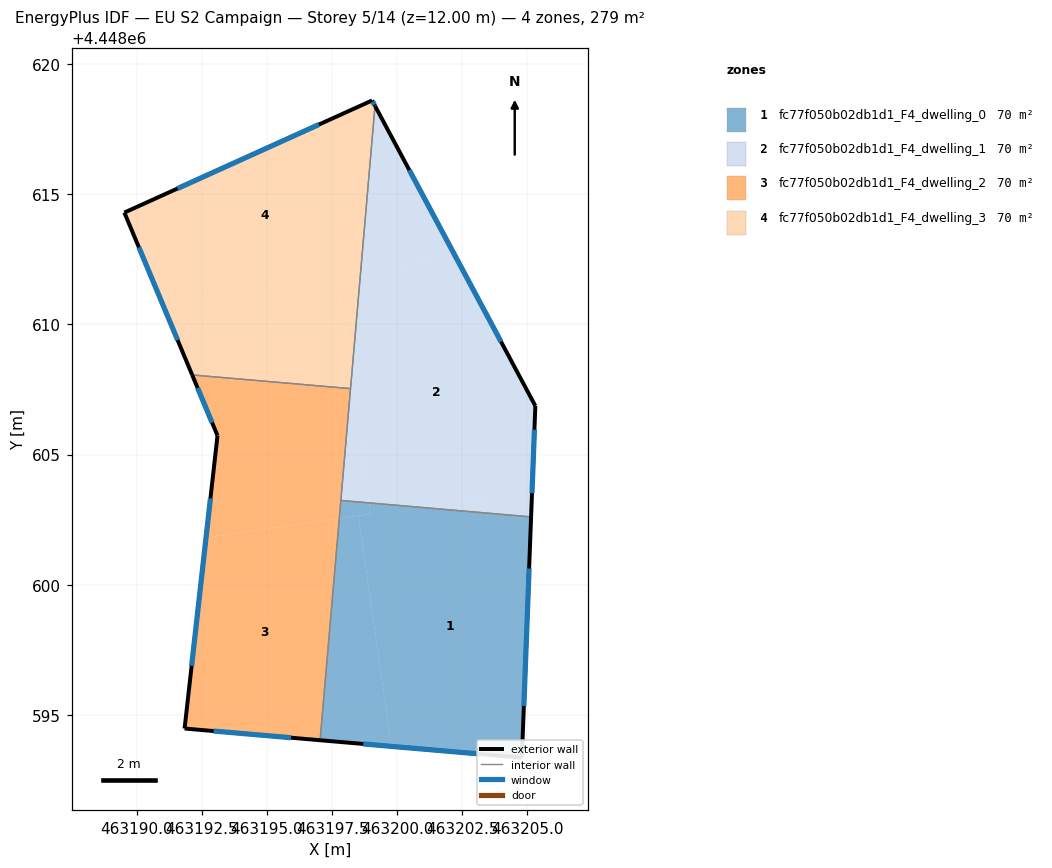
=== STOREY PLAN SPEC (per zone: floor XY polygon, exterior-wall plan segments, windows/doors) ===
zone 1: fc77f050b02db1d1_F4_dwelling_0  (69.8 m²)
  floor: (463198.51, 4448602.65) (463199.78, 4448593.79) (463197.04, 4448594.03) (463197.78, 4448602.54)
  floor: (463198.93, 4448603.14) (463198.99, 4448602.72) (463197.78, 4448602.54) (463197.84, 4448603.24)
  floor: (463205.14, 4448602.61) (463204.79, 4448593.36) (463197.04, 4448594.03) (463199.78, 4448593.79) (463198.51, 4448602.65) (463198.99, 4448602.72) (463198.93, 4448603.14)
  exterior wall: (463204.79, 4448593.36) – (463205.14, 4448602.61)  [9.3 m]
    window: (463204.86, 4448595.34) – (463205.07, 4448600.63)  [9.1 m²]
  exterior wall: (463197.04, 4448594.03) – (463204.79, 4448593.36)  [7.8 m]
    window: (463198.70, 4448593.89) – (463203.13, 4448593.51)  [7.6 m²]
  interior walls: 2
zone 2: fc77f050b02db1d1_F4_dwelling_1  (69.8 m²)
  floor: (463202.26, 4448612.56) (463205.30, 4448606.87) (463205.18, 4448603.61) (463200.82, 4448602.98) (463198.93, 4448603.14) (463198.24, 4448607.92) (463198.60, 4448612.03)
  floor: (463198.24, 4448607.92) (463198.93, 4448603.14) (463197.84, 4448603.24)
  floor: (463199.15, 4448618.39) (463202.26, 4448612.56) (463198.60, 4448612.03)
  floor: (463205.18, 4448603.61) (463205.14, 4448602.61) (463200.82, 4448602.98)
  exterior wall: (463205.14, 4448602.61) – (463205.30, 4448606.87)  [4.3 m]
    window: (463205.18, 4448603.52) – (463205.27, 4448605.96)  [4.2 m²]
  exterior wall: (463205.30, 4448606.87) – (463199.15, 4448618.39)  [13.1 m]
    window: (463203.99, 4448609.34) – (463200.47, 4448615.92)  [12.8 m²]
  interior walls: 3
zone 3: fc77f050b02db1d1_F4_dwelling_2  (69.8 m²)
  floor: (463197.78, 4448602.54) (463197.04, 4448594.03) (463191.84, 4448594.48) (463192.66, 4448601.81)
  floor: (463198.21, 4448607.53) (463197.78, 4448602.54) (463192.66, 4448601.81) (463193.10, 4448605.73) (463192.13, 4448608.06)
  exterior wall: (463193.10, 4448605.73) – (463191.84, 4448594.48)  [11.3 m]
    window: (463192.83, 4448603.32) – (463192.11, 4448596.89)  [11.1 m²]
  exterior wall: (463192.13, 4448608.06) – (463193.10, 4448605.73)  [2.5 m]
    window: (463192.34, 4448607.56) – (463192.89, 4448606.23)  [2.5 m²]
  exterior wall: (463191.84, 4448594.48) – (463197.04, 4448594.03)  [5.2 m]
    window: (463192.95, 4448594.38) – (463195.93, 4448594.13)  [5.1 m²]
  interior walls: 3
zone 4: fc77f050b02db1d1_F4_dwelling_3  (69.8 m²)
  floor: (463197.67, 4448611.90) (463198.24, 4448607.92) (463198.21, 4448607.53) (463192.13, 4448608.06) (463190.93, 4448610.93)
  floor: (463199.04, 4448618.60) (463199.15, 4448618.39) (463198.60, 4448612.03) (463190.93, 4448610.93) (463189.52, 4448614.29)
  floor: (463198.60, 4448612.03) (463198.24, 4448607.92) (463197.67, 4448611.90)
  exterior wall: (463199.15, 4448618.39) – (463199.04, 4448618.60)  [0.2 m]
    window: (463199.12, 4448618.44) – (463199.06, 4448618.55)  [0.2 m²]
  exterior wall: (463189.52, 4448614.29) – (463192.13, 4448608.06)  [6.8 m]
    window: (463190.08, 4448612.96) – (463191.57, 4448609.39)  [6.6 m²]
  exterior wall: (463199.04, 4448618.60) – (463189.52, 4448614.29)  [10.4 m]
    window: (463197.00, 4448617.68) – (463191.56, 4448615.22)  [10.2 m²]
  interior walls: 2

=== DERIVED (storey summary) ===
Building: EU S2 Campaign
Storey: 5 of 14  (floor level z = 12.00 m)
Storey gross floor area: 279.3 m²
Zones on this storey: 4
  - fc77f050b02db1d1_F4_dwelling_0: floor 69.8 m²; exterior wall 17.0 m (51.1 m²); 2 window(s) 16.7 m²; WWR 32.7%
  - fc77f050b02db1d1_F4_dwelling_1: floor 69.8 m²; exterior wall 17.3 m (52.0 m²); 2 window(s) 17.0 m²; WWR 32.7%
  - fc77f050b02db1d1_F4_dwelling_2: floor 69.8 m²; exterior wall 19.1 m (57.2 m²); 3 window(s) 18.7 m²; WWR 32.7%
  - fc77f050b02db1d1_F4_dwelling_3: floor 69.8 m²; exterior wall 17.4 m (52.3 m²); 3 window(s) 17.1 m²; WWR 32.7%
Zone adjacency (shared interzone walls):
  - fc77f050b02db1d1_F4_dwelling_0 ↔ fc77f050b02db1d1_F4_dwelling_1
  - fc77f050b02db1d1_F4_dwelling_0 ↔ fc77f050b02db1d1_F4_dwelling_2
  - fc77f050b02db1d1_F4_dwelling_1 ↔ fc77f050b02db1d1_F4_dwelling_2
  - fc77f050b02db1d1_F4_dwelling_1 ↔ fc77f050b02db1d1_F4_dwelling_3
  - fc77f050b02db1d1_F4_dwelling_2 ↔ fc77f050b02db1d1_F4_dwelling_3